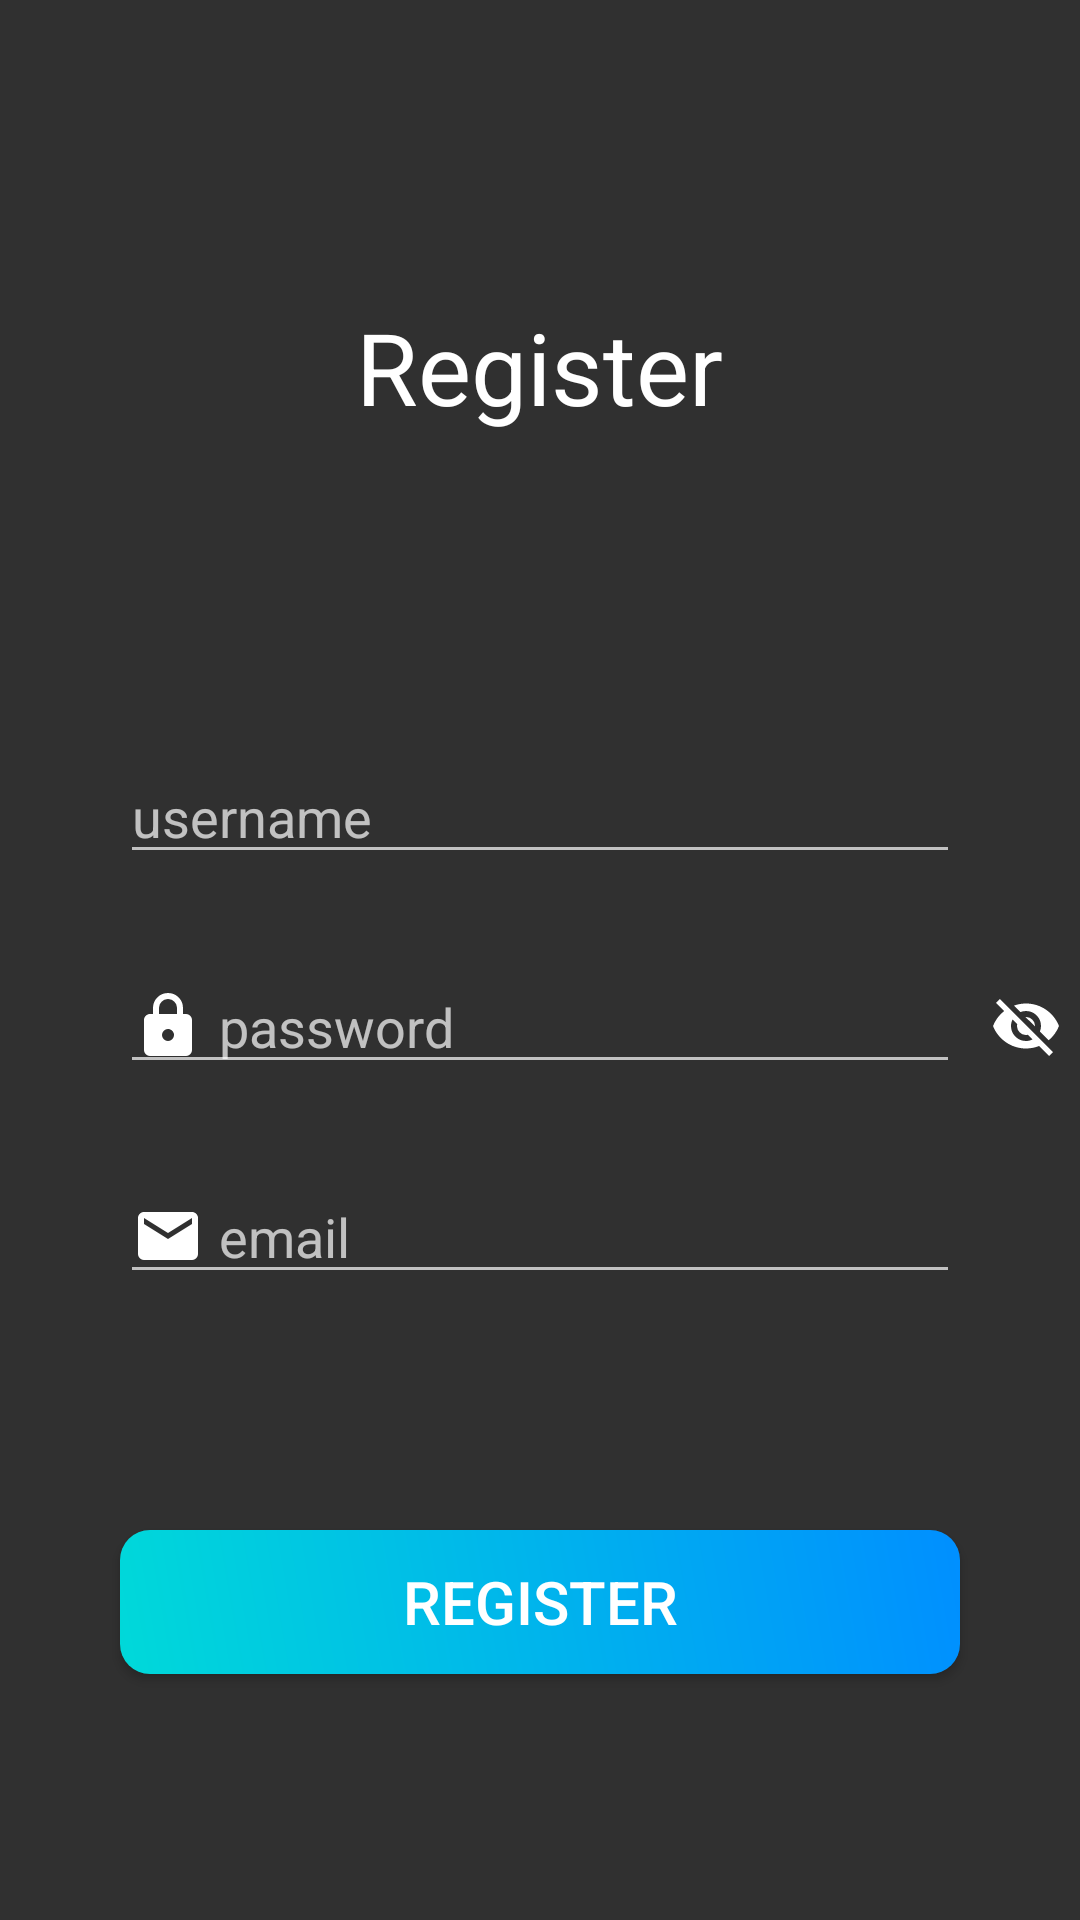

Android layout source for this screen:
<!-- AndroidManifest.xml: application theme Theme.AppCompat.NoActionBar -->
<!-- res/layout/register.xml -->
<?xml version="1.0" encoding="utf-8"?>
<RelativeLayout xmlns:android="http://schemas.android.com/apk/res/android"
    xmlns:tools="http://schemas.android.com/tools"
    android:layout_width="fill_parent"
    android:layout_height="fill_parent"
    android:background="@drawable/background"
    tools:context=".Register">

    <TextView
        android:layout_width="wrap_content"
        android:layout_height="wrap_content"
        android:text="Register"
        android:textSize="100px"
        android:textColor="#FFFFFF"
        android:layout_alignParentTop = "true"
        android:layout_centerHorizontal = "true"
        android:layout_marginTop="300px" />

    <EditText
        android:id="@+id/user2"
        android:layout_width="match_parent"
        android:layout_height="wrap_content"
        android:layout_marginRight="40dp"
        android:hint="username"
        android:textCursorDrawable="@null"
        android:inputType="text"
        android:drawableStart="@drawable/account"
        android:drawablePadding="5dp"
        android:layout_marginLeft="40dp"
        android:layout_marginTop="250dp"
        android:gravity="start"/>

    <EditText
        android:layout_width="match_parent"
        android:layout_height="wrap_content"
        android:hint="password"
        android:textCursorDrawable="@null"
        android:drawableStart="@drawable/lock"
        android:drawablePadding="5dp"
        android:inputType="textPassword"
        android:layout_marginRight="40dp"
        android:layout_marginLeft="40dp"
        android:layout_marginTop="320dp"
        android:id="@+id/pass2"
        android:gravity="start" />

    <ImageView
        android:id="@+id/toggle_view2"
        android:layout_width="wrap_content"
        android:layout_height="wrap_content"
        android:layout_marginTop="330dp"
        android:layout_marginStart="330dp"
        android:scaleType="centerCrop"
        android:clickable="true"
        android:onClick="toggle"
        android:src="@drawable/eye_off" />

    <EditText
        android:layout_width="match_parent"
        android:layout_height="wrap_content"
        android:hint="email"
        android:textCursorDrawable="@null"
        android:drawableStart="@drawable/email"
        android:drawablePadding="5dp"
        android:inputType="textEmailAddress"
        android:layout_marginRight="40dp"
        android:layout_marginLeft="40dp"
        android:layout_marginTop="390dp"
        android:id="@+id/email2"
        android:gravity="start" />

    <Button
        android:layout_width="match_parent"
        android:layout_height="wrap_content"
        android:text="REGISTER"
        android:id="@+id/register"
        android:textAllCaps="false"
        android:layout_marginRight="40dp"
        android:layout_marginLeft="40dp"
        android:layout_marginTop="510dp"
        android:textColor="#FFF"
        android:textSize="20dp"
        android:onClick="register"
        android:background="@drawable/round_button_2"
        android:gravity="center"/>

</RelativeLayout>
<!-- resources referenced by this layout -->
<resources>
  <!-- drawable email (drawable-v24) -->
  <vector xmlns:android="http://schemas.android.com/apk/res/android"
      android:height="24dp"
      android:width="24dp"
      android:viewportWidth="24"
      android:viewportHeight="24">
      <path android:fillColor="#FFF" android:pathData="M20,8L12,13L4,8V6L12,11L20,6M20,4H4C2.89,4 2,4.89 2,6V18A2,2 0 0,0 4,20H20A2,2 0 0,0 22,18V6C22,4.89 21.1,4 20,4Z" />
  </vector>
  <!-- drawable eye_off (drawable-v24) -->
  <vector xmlns:android="http://schemas.android.com/apk/res/android"
      android:height="24dp"
      android:width="24dp"
      android:viewportWidth="24"
      android:viewportHeight="24">
      <path android:fillColor="#FFF" android:pathData="M11.83,9L15,12.16C15,12.11 15,12.05 15,12A3,3 0 0,0 12,9C11.94,9 11.89,9 11.83,9M7.53,9.8L9.08,11.35C9.03,11.56 9,11.77 9,12A3,3 0 0,0 12,15C12.22,15 12.44,14.97 12.65,14.92L14.2,16.47C13.53,16.8 12.79,17 12,17A5,5 0 0,1 7,12C7,11.21 7.2,10.47 7.53,9.8M2,4.27L4.28,6.55L4.73,7C3.08,8.3 1.78,10 1,12C2.73,16.39 7,19.5 12,19.5C13.55,19.5 15.03,19.2 16.38,18.66L16.81,19.08L19.73,22L21,20.73L3.27,3M12,7A5,5 0 0,1 17,12C17,12.64 16.87,13.26 16.64,13.82L19.57,16.75C21.07,15.5 22.27,13.86 23,12C21.27,7.61 17,4.5 12,4.5C10.6,4.5 9.26,4.75 8,5.2L10.17,7.35C10.74,7.13 11.35,7 12,7Z" />
  </vector>
  <!-- drawable lock (drawable-v24) -->
  <vector xmlns:android="http://schemas.android.com/apk/res/android"
      android:height="24dp"
      android:width="24dp"
      android:viewportWidth="24"
      android:viewportHeight="24">
      <path android:fillColor="#FFF" android:pathData="M12,17A2,2 0 0,0 14,15C14,13.89 13.1,13 12,13A2,2 0 0,0 10,15A2,2 0 0,0 12,17M18,8A2,2 0 0,1 20,10V20A2,2 0 0,1 18,22H6A2,2 0 0,1 4,20V10C4,8.89 4.9,8 6,8H7V6A5,5 0 0,1 12,1A5,5 0 0,1 17,6V8H18M12,3A3,3 0 0,0 9,6V8H15V6A3,3 0 0,0 12,3Z" />
  </vector>
  <!-- drawable round_button_2 (drawable-v24) -->
  <?xml version="1.0" encoding="utf-8"?>
  
  <shape xmlns:android="http://schemas.android.com/apk/res/android" android:shape="rectangle" >
      <gradient android:angle="45"
          android:startColor="#00d9d9"
          android:endColor="#008FFF"
          android:type="linear"/>
      <corners
          android:bottomRightRadius="10dp"
          android:bottomLeftRadius="10dp"
          android:topLeftRadius="10dp"
          android:topRightRadius="10dp" />
  </shape>
</resources>
